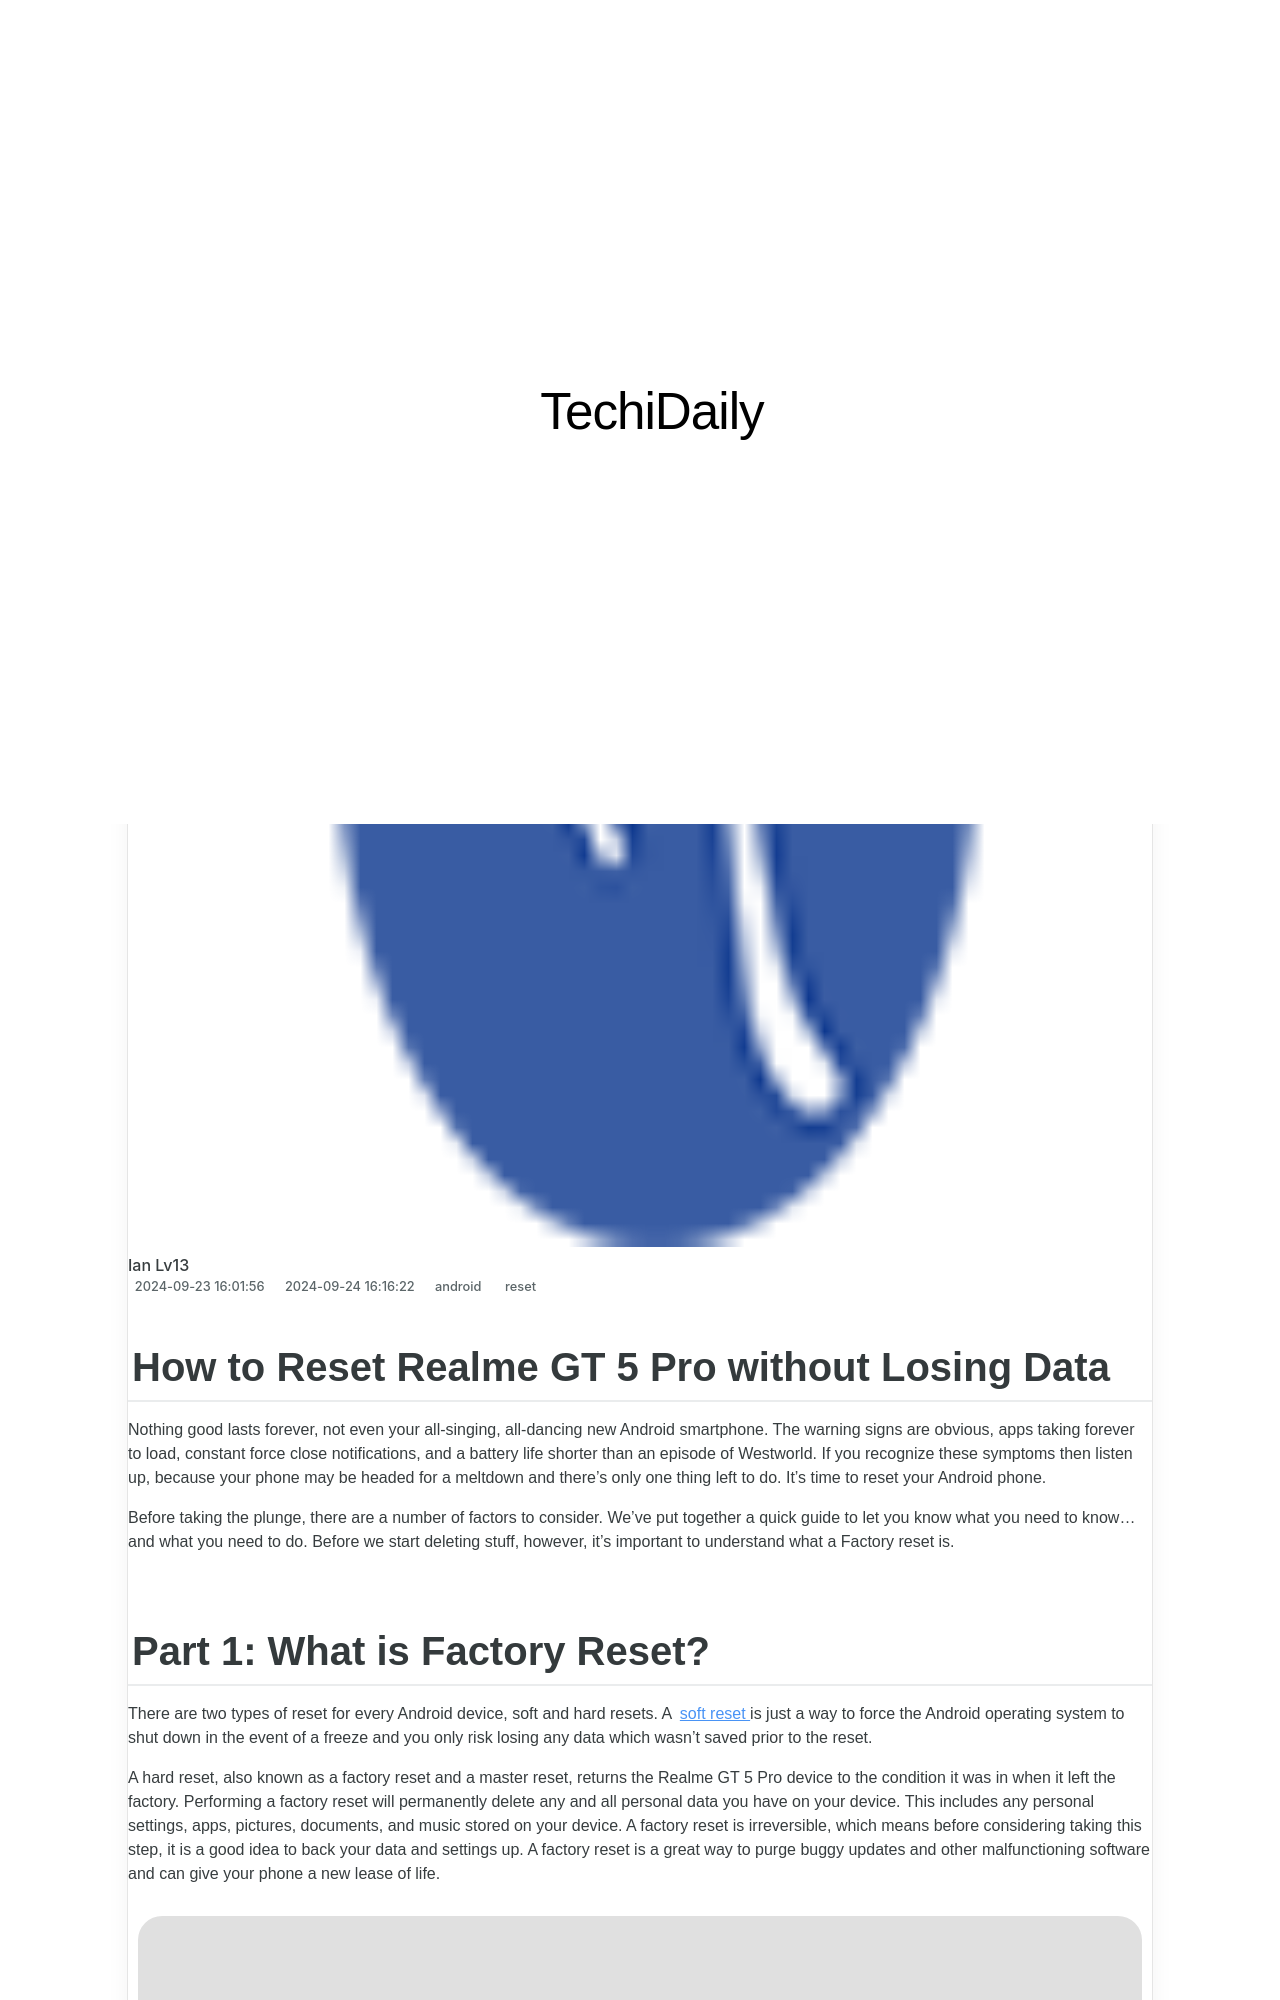

repository: techidaily/site · page: how-to-reset-realme-gt-5-pro-without-the-home-button-drfone-by-drfone-reset-android-reset-android/index.html · generator: jekyll

---
title: How to Reset Realme GT 5 Pro Without the Home Button | Dr.fone
date: 2024-09-23T16:01:56.435Z
updated: 2024-09-24T16:16:22.306Z
tags: 
  - reset
categories:
  - android
description: This article describes How to Reset Realme GT 5 Pro Without the Home Button
excerpt: This article describes How to Reset Realme GT 5 Pro Without the Home Button
keywords: soft reset,factory reset,hard reset,Realme GT 5 Pro hard reset,Realme GT 5 Pro factory reset,Realme GT 5 Pro soft reset
thumbnail: https://thmb.techidaily.com/a7150b4ff2ea7550c12f390526178357d28d5879ccd1eca0b9ed1b9c559e12d9.jpg
---

## How to Reset Realme GT 5 Pro without Losing Data

Nothing good lasts forever, not even your all-singing, all-dancing new Android smartphone. The warning signs are obvious, apps taking forever to load, constant force close notifications, and a battery life shorter than an episode of Westworld. If you recognize these symptoms then listen up, because your phone may be headed for a meltdown and there's only one thing left to do. It's time to reset your Android phone.

Before taking the plunge, there are a number of factors to consider. We've put together a quick guide to let you know what you need to know... and what you need to do. Before we start deleting stuff, however, it's important to understand what a Factory reset is.
